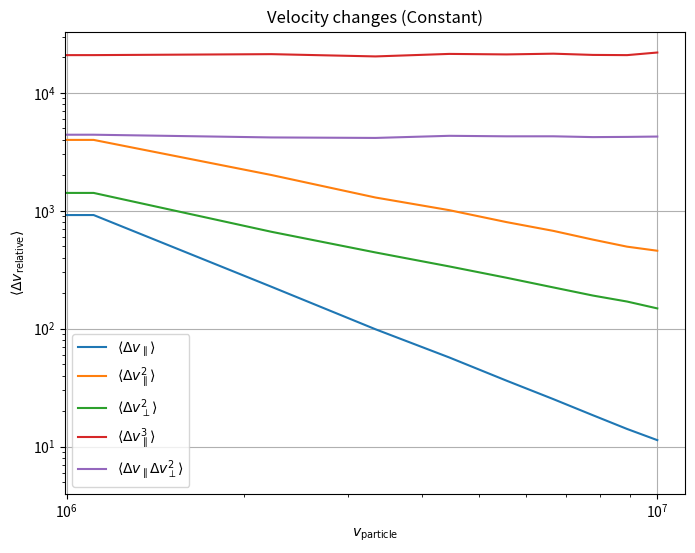

Here is the Python script that generated this plot:
import random
import numpy as np
import math
import matplotlib.pyplot as plt

# random.seed(1)
rng = np.random.default_rng(1)

# v_bath = []
num_bath = 1000_000
# velocity_vals = np.logspace(0, 1000_000, num=10, base=10.0)
# np.logspace(0, 1000_000, 5)

velocity_vals = np.linspace(0, 1000_0000, 10)
s_bath = 150_000
number_encounters = 10_000
m_particle = 1
m_bath = 1

# for i in range(num_bath):
# 	v_bath.append((random.gauss(0, s_bath),random.gauss(0, s_bath),random.gauss(0, s_bath)))

v_bath = rng.normal(0.0, s_bath, size=(num_bath, 3))  

relative_magnitudes = []
dv_parallels = []
dv_parallels2 = []
dv_parallels3 = []
dv_perps2 = []
dv_parallels3 = []
dv_parallels_perps2 = []

plt.figure(figsize=(8,6))

for particle_velocity in velocity_vals:
	mean_relative_magnitude = 0
	dv_parallel = 0
	dv_parallel2 = 0
	dv_perp2 = 0
	dv_parallel3 = 0
	dv_parallel_perp2 = 0

	for i in range(number_encounters):
		# bath_index = random.randint(0, num_bath-1)
		bath_index = rng.integers(0, num_bath)
		vx_bath, vy_bath, vz_bath = v_bath[bath_index]
		
		#before collision:
		vx_particle_before = particle_velocity
		vy_particle_before = 0
		vz_particle_before = 0

		v_particle_before = np.array([particle_velocity, 0, 0])

		#relative velocity
		gx = vx_particle_before - vx_bath
		gy = -vy_bath
		gz = -vz_bath

		g = np.array([gx, gy, gz])
		
		# print(np.dot(g, g))

		# nx = 2.0*random.random()-1.0
		# ny = 2.0*random.random()-1.0
		# nz = 2.0*random.random()-1.0
		# n = np.array([nx,ny,nz])
		# n_mag = np.linalg.norm(n)#np.sqrt(nx*nx+ny*ny+nz*nz)
		# n/=n_mag

		# u = rng.uniform(-1.0, 1.0, size=1)
		# phi = rng.uniform(0.0, 2*np.pi, size=1)
		# s = np.sqrt(1.0 - u*u)
		# n = np.stack((s*np.cos(phi), s*np.sin(phi), u), axis=1)[0]
		# print(n[0])

		n = np.random.normal(size=3); n /= np.linalg.norm(n)

		g_dot_n = np.dot(g, n)
		if g_dot_n >= 0:
		    n = -n
		    g_dot_n = -g_dot_n

		gn = n*g_dot_n	#[nx*g_dot_n, ny*g_dot_n, nz*g_dot_n]
		# print(np.linalg.norm(g)/np.linalg.norm(gn))
		gt = g - gn

		g_after = gt-gn


		# g_norm = np.linalg.norm(g, axis=1)
	    # A1 = -(1.0 / 3.0) * g_norm * g[:, 0]
	    # A2 = (g_norm**3 / 15.0) * (1.0 + 2.0 * c**2)
	    # A_perp2 = (g_norm**3 / 15.0) * (2.0 - c**2)
	    # A3 = -(g_norm**4 / 35.0) * (3.0 * c + 2.0 * c**3)
	    # A_mix = -(g_norm**4 / 35.0) * c * (3.0 - 2.0 * c**2)
	    
		v_particle_after = (m_particle * v_particle_before + m_bath * (v_bath[bath_index] + g_after)) / (m_particle + m_bath)
		dv_particle_parrallel = v_particle_after[0] - v_particle_before[0]
		dv_particle_perp = v_particle_after[1] - v_particle_before[1]

		def sigma(V):
			# return 1.0
			return 1.0 / (1.0 + (V/150000)**4)

		dv_parallel += (dv_particle_parrallel) * np.linalg.norm(g)	*sigma(np.linalg.norm(g))
		dv_parallel2 += (dv_particle_parrallel)**2 * np.linalg.norm(g)	*sigma(np.linalg.norm(g))
		dv_perp2 += (dv_particle_perp)**2 * np.linalg.norm(g) *sigma(np.linalg.norm(g))
		dv_parallel3 += (dv_particle_parrallel)**3 * np.linalg.norm(g)	*sigma(np.linalg.norm(g))
		dv_parallel_perp2 += dv_particle_parrallel*(dv_particle_perp)**2 * np.linalg.norm(g) *sigma(np.linalg.norm(g))	

		mean_relative_magnitude += (dv_particle_perp)**2 * np.linalg.norm(g) #vx_particle_after-vx_particle_before

	dv_parallel =  dv_parallel / number_encounters
	dv_parallel2 = dv_parallel2 / number_encounters
	dv_perp2 = dv_perp2 / number_encounters
	dv_parallel3 = dv_parallel3 / number_encounters
	dv_parallel_perp2 = dv_parallel_perp2 / number_encounters
	
	# mean_relative_magnitude = mean_relative_magnitude / number_encounters

	# relative_magnitudes.append(mean_relative_magnitude)
	dv_parallels.append(abs(dv_parallel / s_bath))
	dv_parallels2.append(abs(dv_parallel2 / s_bath**2))
	dv_perps2.append(abs(dv_perp2 / s_bath**2))
	dv_parallels3.append(abs(dv_parallel3 / s_bath**3))
	dv_parallels_perps2.append(abs(dv_parallel_perp2 / s_bath**3))

def normalize(dv):
	return dv / max(abs(max(dv)), abs(min(dv)))

dv_parallels = dv_parallels
dv_parallels2 = dv_parallels2 
dv_perps2 = dv_perps2 
dv_parallels3 = dv_parallels3
dv_parallels_perps2 = dv_parallels_perps2

# plt.plot(velocity_vals, dv_parallels, label = r"$\langle \Delta v_\parallel\rangle$")
# plt.plot(velocity_vals, dv_parallels2, label = r"$\langle \Delta v_\parallel^2\rangle$")
# plt.plot(velocity_vals, dv_perps2, label = r"$\langle \Delta v_\perp^2\rangle$")
# plt.plot(velocity_vals, dv_parallels3, label = r"$\langle \Delta v_\parallel^3\rangle$")
# plt.plot(velocity_vals, dv_parallels_perps2, label = r"$\langle \Delta v_\parallel \Delta v_\perp^2\rangle$")


plt.loglog(velocity_vals, dv_parallels, label = r"$\langle \Delta v_\parallel\rangle$")
plt.loglog(velocity_vals, dv_parallels2, label = r"$\langle \Delta v_\parallel^2\rangle$")
plt.loglog(velocity_vals, dv_perps2, label = r"$\langle \Delta v_\perp^2\rangle$")
plt.loglog(velocity_vals, dv_parallels3, label = r"$\langle \Delta v_\parallel^3\rangle$")
plt.loglog(velocity_vals, dv_parallels_perps2, label = r"$\langle \Delta v_\parallel \Delta v_\perp^2\rangle$")


plt.xlabel(r'$v_\text{particle}$')
plt.ylabel(r'$\langle \Delta v_\text{relative}\rangle$')
plt.title(r'Velocity changes (Constant)')
plt.legend()
plt.grid(True)
plt.savefig("velocity changes constant.png", dpi=160)
plt.savefig("velocity changes constant.pdf", dpi=160)
plt.show()
plt.clf()
